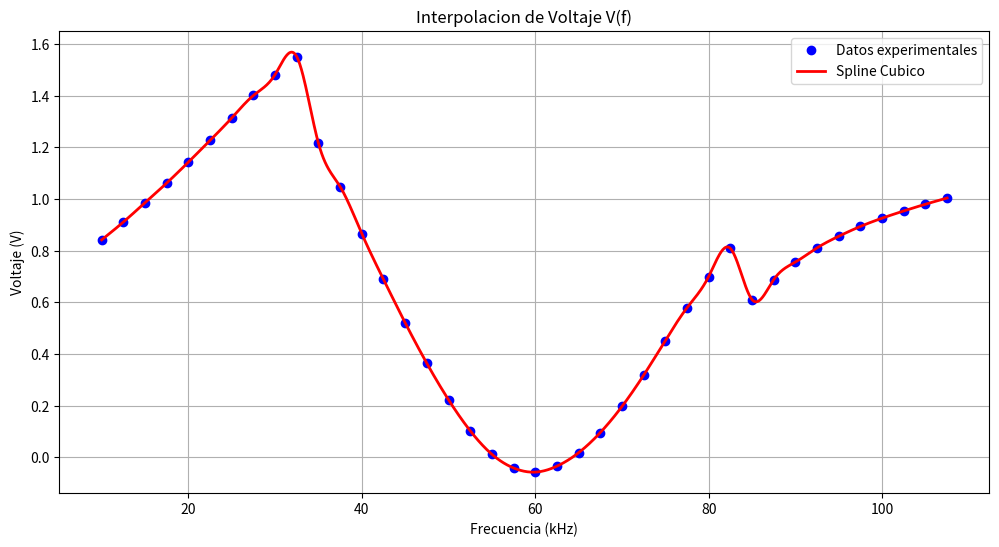
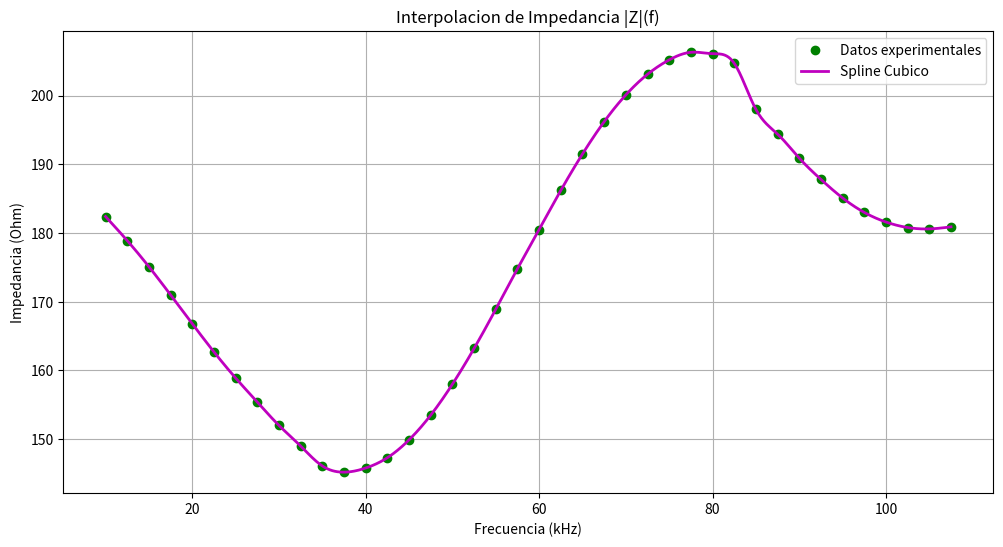

Recreate these plots in Python, in order.
# PARTE 1 — INTERPOLACION
# Lagrange grado 2 y Spline Cubico Natural
# LIBRERIAS
import numpy as np
import matplotlib.pyplot as plt

from scipy.interpolate import lagrange
from scipy.interpolate import CubicSpline

plt.ion()

# DATOS EXPERIMENTALES
# Frecuencia (kHz)
f = np.array([
10.0,12.5,15.0,17.5,20.0,22.5,25.0,27.5,30.0,32.5,
35.0,37.5,40.0,42.5,45.0,47.5,50.0,52.5,55.0,57.5,
60.0,62.5,65.0,67.5,70.0,72.5,75.0,77.5,80.0,82.5,
85.0,87.5,90.0,92.5,95.0,97.5,100.0,102.5,105.0,107.5
])

# Voltaje V(f)
V = np.array([
0.842,0.911,0.986,1.062,1.143,1.227,1.314,1.401,1.482,1.551,
1.216,1.048,0.866,0.689,0.521,0.364,0.223,0.103,0.012,-0.041,
-0.057,-0.034,0.018,0.096,0.197,0.318,0.452,0.579,0.700,0.809,
0.611,0.688,0.756,0.811,0.856,0.894,0.926,0.954,0.980,1.004
])

# Impedancia |Z|(f)
Z = np.array([
182.4,178.9,175.1,171.0,166.8,162.7,158.9,155.4,152.0,149.0,
146.1,145.2,145.8,147.3,149.9,153.5,158.0,163.2,168.9,174.8,
180.5,186.2,191.5,196.2,200.1,203.1,205.2,206.3,206.1,204.7,
198.0,194.4,190.9,187.8,185.1,183.0,181.6,180.8,180.6,180.9
])

# FUNCION PARA LAGRANGE GRADO 2
def lagrange_grado2(x_datos, y_datos, x_interp):

    # Buscar los 3 puntos mas cercanos
    distancias = np.abs(x_datos - x_interp)

    indices = np.argsort(distancias)[:3]

    # Ordenar
    indices = np.sort(indices)

    x = x_datos[indices]
    y = y_datos[indices]

    # Construir polinomio
    polinomio = lagrange(x, y)

    # Evaluar
    y_interp = polinomio(x_interp)

    return y_interp, polinomio

# SPLINES CUBICOS NATURALES

spline_V = CubicSpline(f, V, bc_type='natural')

spline_Z = CubicSpline(f, Z, bc_type='natural')

# FRECUENCIAS A INTERPOLAR

frecuencias_interp = [41.0, 73.0]

# RESULTADOS

print("==============================================")
print("INTERPOLACION CON LAGRANGE Y SPLINE CUBICO")
print("==============================================\n")

for freq in frecuencias_interp:

    print(f"============== f = {freq} kHz ==============\n")

    # VOLTAJE V(f)

    V_lagrange, pol_V = lagrange_grado2(f, V, freq)

    V_spline = spline_V(freq)

    print("Voltaje V(f)\n")

    print(f"Lagrange grado 2:")
    print(f"V({freq}) = {V_lagrange:.6f} V")

    print(f"Spline Cubico:")
    print(f"V({freq}) = {V_spline:.6f} V")

    diferencia_V = abs(V_lagrange - V_spline)

    print(f"Diferencia:")
    print(f"|Spline - Lagrange| = {diferencia_V:.8f}\n")

    # IMPEDANCIA |Z|(f)

    Z_lagrange, pol_Z = lagrange_grado2(f, Z, freq)

    Z_spline = spline_Z(freq)

    print("Impedancia |Z|(f)\n")

    print(f"Lagrange grado 2:")
    print(f"|Z|({freq}) = {Z_lagrange:.6f} Ohm")

    print(f"Spline Cubico:")
    print(f"|Z|({freq}) = {Z_spline:.6f} Ohm")

    diferencia_Z = abs(Z_lagrange - Z_spline)

    print(f"Diferencia:")
    print(f"|Spline - Lagrange| = {diferencia_Z:.8f}\n")

# GRAFICAS

# Malla fina
f_fina = np.linspace(min(f), max(f), 1000)

# Evaluacion splines
V_fina = spline_V(f_fina)
Z_fina = spline_Z(f_fina)

# GRAFICA V(f)

plt.figure(figsize=(12,6))

plt.plot(f, V, 'bo', label='Datos experimentales')

plt.plot(
    f_fina,
    V_fina,
    'r-',
    linewidth=2,
    label='Spline Cubico'
)

plt.title('Interpolacion de Voltaje V(f)')
plt.xlabel('Frecuencia (kHz)')
plt.ylabel('Voltaje (V)')
plt.grid(True)
plt.legend()

plt.show()

# GRAFICA |Z|(f)

plt.figure(figsize=(12,6))

plt.plot(f, Z, 'go', label='Datos experimentales')

plt.plot(
    f_fina,
    Z_fina,
    'm-',
    linewidth=2,
    label='Spline Cubico'
)

plt.title('Interpolacion de Impedancia |Z|(f)')
plt.xlabel('Frecuencia (kHz)')
plt.ylabel('Impedancia (Ohm)')
plt.grid(True)
plt.legend()

plt.show()
